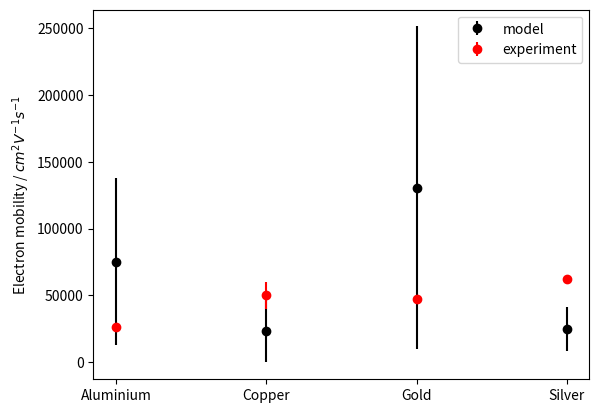

This chart was generated by the following Python code:
import matplotlib.pyplot as plt

# Converted values obtained in MC simulation from atomic units to cm^2(Vs)^-1
model = [75137, 22972, 130623, 24734]
model_error = [62744, 23329, 120742, 16474]

# Values from the internet
experiment = [26000, 50000, 47500, 62500]
experiment_error = [2000, 10000, 2500, 2500]

labels = ['Aluminium', 'Copper', 'Gold', 'Silver']
plt.errorbar(range(len(model)), model, yerr = model_error, fmt = 'ko', label = 'model')
plt.errorbar(range(len(experiment)), experiment, yerr = experiment_error, fmt = 'ro', label = 'experiment')
plt.ylabel('Electron mobility / $cm^2 V^{-1} s^{-1}$')
plt.xticks(range(len(model)), labels)
plt.legend()
plt.show()